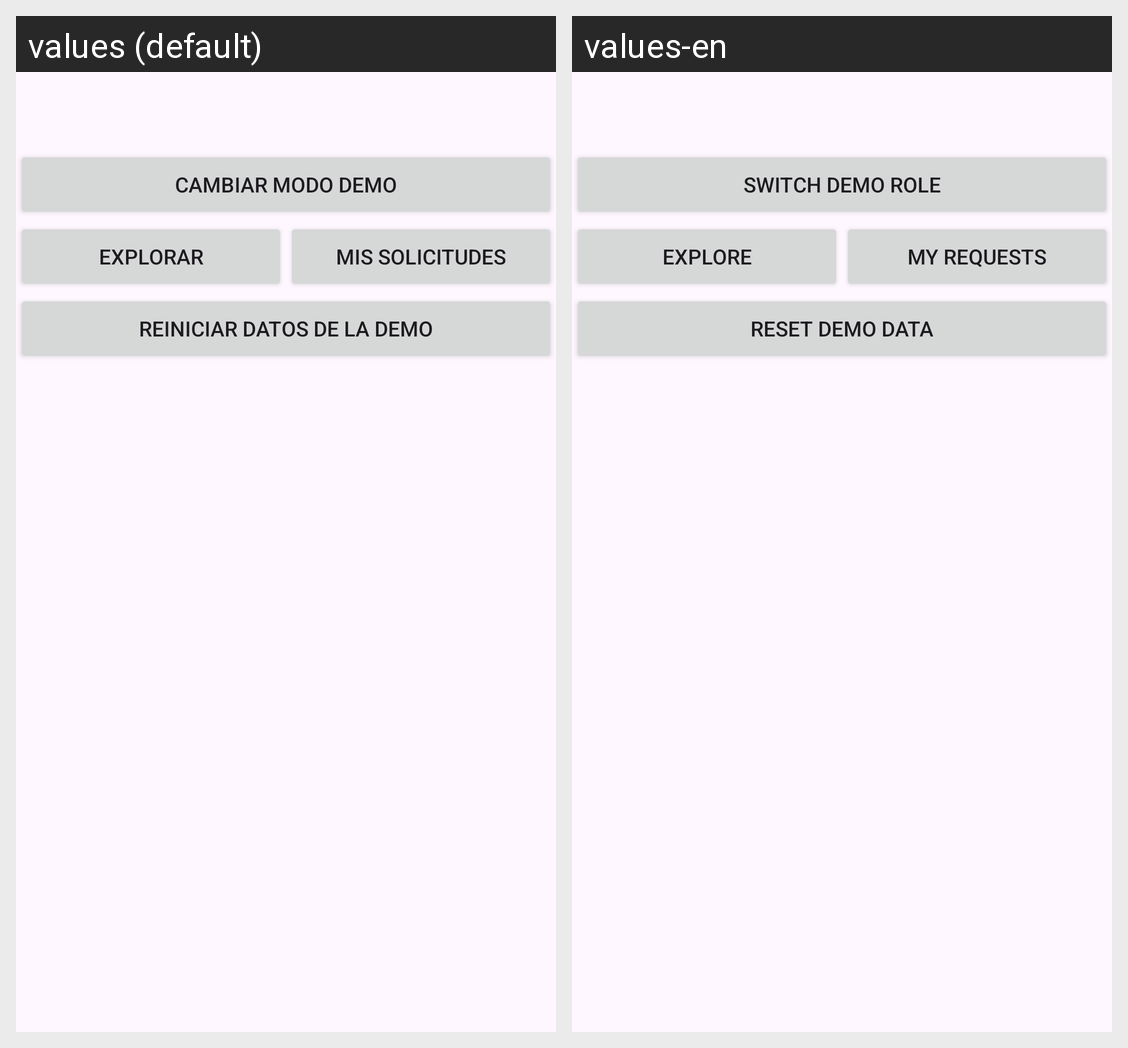

Translations of the strings shown on this Android screen, per locale in the grid:
Android screen res/layout/activity_main.xml rendered under 2 locales, left to right: values (default), values-en. Device: Nexus 5 (rendered at 1080×1920; each locale shown at half size, 540×960, under a caption strip naming it); theme Theme.Paw_match.
Strings drawn on this screen, with the default value and each locale's value (text and hints the layout hard-codes, and strings that could not be matched under every locale, appear in the picture but are not listed):

pm_cambiar_modo
  values: Cambiar modo demo
  values-en: Switch demo role

pm_explorar
  values: Explorar
  values-en: Explore

pm_solicitudes
  values: Mis solicitudes
  values-en: My requests

pm_reiniciar
  values: Reiniciar datos de la demo
  values-en: Reset demo data
